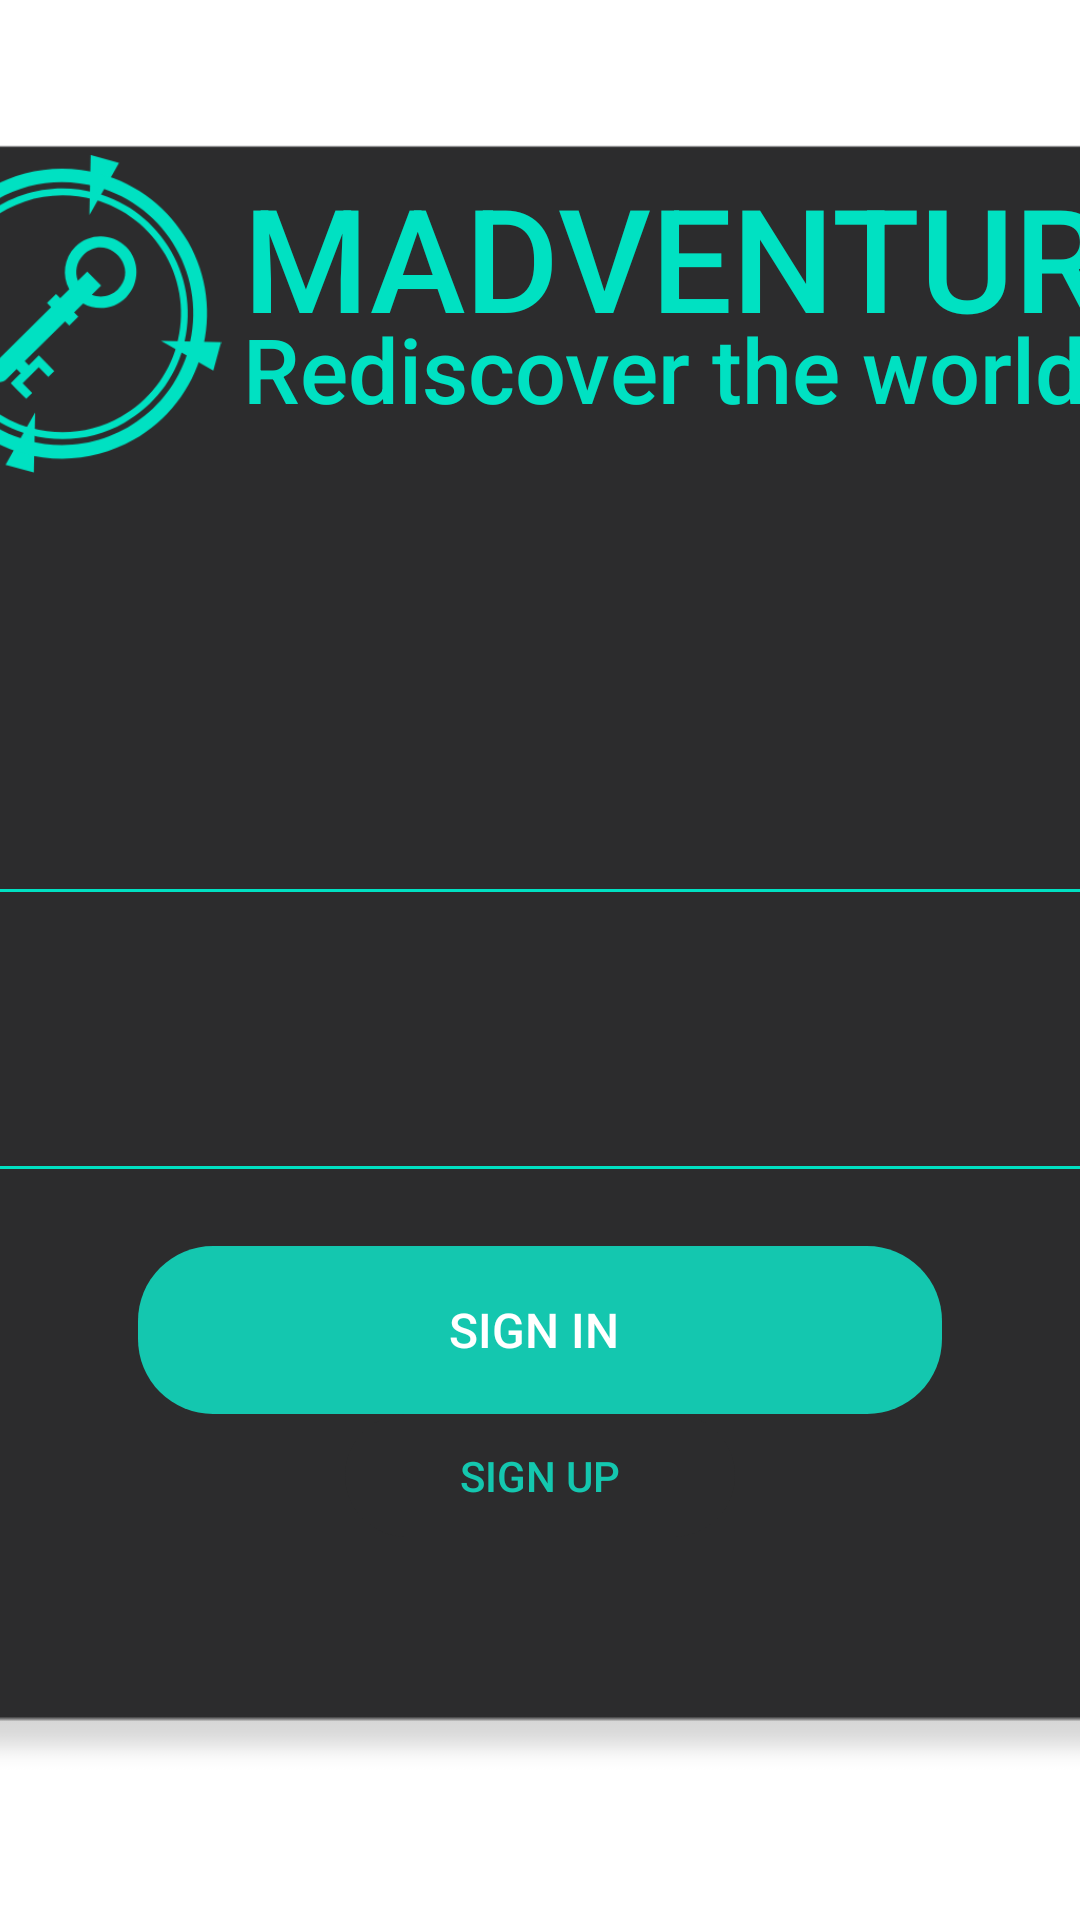

Here is an Android app screen rendered from its layout file. Give the layout XML and the strings, colors and styles it references.
<!-- AndroidManifest.xml: application theme Theme.Sportablet -->
<!-- res/layout/activity_login.xml -->
<?xml version="1.0" encoding="utf-8"?>
<androidx.constraintlayout.widget.ConstraintLayout xmlns:android="http://schemas.android.com/apk/res/android"
    xmlns:app="http://schemas.android.com/apk/res-auto"
    xmlns:tools="http://schemas.android.com/tools"
    android:layout_width="match_parent"
    android:layout_height="match_parent"
    android:background="@drawable/fon"
    tools:context=".login">

    <ImageView
        android:id="@+id/imageView"
        android:layout_width="560dp"
        android:layout_height="583dp"
        app:layout_constraintBottom_toBottomOf="parent"
        app:layout_constraintEnd_toEndOf="parent"
        app:layout_constraintStart_toStartOf="parent"
        app:layout_constraintTop_toTopOf="parent"
        app:layout_constraintVertical_bias="0.502"
        app:srcCompat="@drawable/fon2" />

    <ImageView
        android:id="@+id/imageView8"
        android:layout_width="159dp"
        android:layout_height="106dp"
        app:layout_constraintBottom_toBottomOf="@+id/imageView"
        app:layout_constraintEnd_toEndOf="@+id/imageView"
        app:layout_constraintHorizontal_bias="0.102"
        app:layout_constraintStart_toStartOf="@+id/imageView"
        app:layout_constraintTop_toTopOf="@+id/imageView"
        app:layout_constraintVertical_bias="0.048"
        app:srcCompat="@drawable/key" />

    <TextView
        android:id="@+id/textView8"
        android:layout_width="331dp"
        android:layout_height="55dp"
        android:fontFamily="sans-serif-medium"
        android:text="Rediscover the world"
        android:textColor="#00E1C2"
        android:textSize="30sp"
        app:layout_constraintBottom_toBottomOf="@+id/imageView"
        app:layout_constraintEnd_toEndOf="@+id/imageView"
        app:layout_constraintHorizontal_bias="0.79"
        app:layout_constraintStart_toStartOf="@+id/imageView"
        app:layout_constraintTop_toTopOf="@+id/imageView"
        app:layout_constraintVertical_bias="0.14" />

    <TextView
        android:id="@+id/textView7"
        android:layout_width="338dp"
        android:layout_height="70dp"
        android:fontFamily="sans-serif-medium"
        android:text="MADVENTURE"
        android:textColor="#00E1C2"
        android:textSize="48sp"
        app:layout_constraintBottom_toBottomOf="@+id/imageView"
        app:layout_constraintEnd_toEndOf="@+id/imageView"
        app:layout_constraintHorizontal_bias="0.815"
        app:layout_constraintStart_toStartOf="@+id/imageView"
        app:layout_constraintTop_toTopOf="@+id/imageView"
        app:layout_constraintVertical_bias="0.048" />

    <EditText
        android:id="@+id/reg_username"
        android:layout_width="443dp"
        android:layout_height="102dp"
        android:backgroundTint="#00E1C2"
        android:ems="10"
        android:inputType="textEmailAddress"
        android:textColor="#FFFFFF"
        app:layout_constraintBottom_toBottomOf="@+id/imageView"
        app:layout_constraintEnd_toEndOf="@+id/imageView"
        app:layout_constraintHorizontal_bias="0.504"
        app:layout_constraintStart_toStartOf="@+id/imageView"
        app:layout_constraintTop_toTopOf="@+id/imageView"
        app:layout_constraintVertical_bias="0.363" />

    <EditText
        android:id="@+id/reg_password"
        android:layout_width="447dp"
        android:layout_height="92dp"
        android:backgroundTint="#00E1C2"
        android:ems="10"
        android:inputType="textPassword"
        android:textColor="#FFFFFF"
        app:layout_constraintBottom_toBottomOf="@+id/imageView"
        app:layout_constraintEnd_toEndOf="@+id/imageView"
        app:layout_constraintHorizontal_bias="0.504"
        app:layout_constraintStart_toStartOf="@+id/imageView"
        app:layout_constraintTop_toTopOf="@+id/imageView"
        app:layout_constraintVertical_bias="0.564" />

    <Button
        android:id="@+id/button"
        android:layout_width="268dp"
        android:layout_height="56dp"
        android:background="@drawable/button"
        android:backgroundTint="#14C7AF"
        android:onClick="Login"
        android:text="Sign in "
        android:textColor="#FFFFFF"
        android:textSize="16sp"
        app:layout_constraintBottom_toBottomOf="@+id/imageView"
        app:layout_constraintEnd_toEndOf="@+id/imageView"
        app:layout_constraintStart_toStartOf="@+id/imageView"
        app:layout_constraintTop_toTopOf="@+id/imageView"
        app:layout_constraintVertical_bias="0.734" />

    <Button
        android:id="@+id/act_change"
        android:layout_width="130dp"
        android:layout_height="41dp"
        android:background="@drawable/button"
        android:backgroundTint="#2C2C2D"
        android:onClick="onClick"
        android:text="Sign up"
        android:textColor="#14C7AF"
        app:layout_constraintBottom_toBottomOf="@+id/imageView"
        app:layout_constraintEnd_toEndOf="@+id/imageView"
        app:layout_constraintStart_toStartOf="@+id/imageView"
        app:layout_constraintTop_toTopOf="@+id/imageView"
        app:layout_constraintVertical_bias="0.817" />
</androidx.constraintlayout.widget.ConstraintLayout>
<!-- resources referenced by this layout -->
<resources>
  <!-- drawable button (drawable) -->
  <?xml version="1.0" encoding="utf-8"?>
  <shape xmlns:android="http://schemas.android.com/apk/res/android">
      <corners android:radius = "25dp"/>
  </shape>
  <!-- drawable fon2: png bitmap (drawable, 12836 bytes) -->
  <!-- drawable key: png bitmap (drawable, 26223 bytes) -->
  <style name="Theme.Sportablet" parent="Theme.MaterialComponents.DayNight.DarkActionBar">
          
          <item name="colorPrimary">@color/purple_500</item>
          <item name="colorPrimaryVariant">@color/purple_700</item>
          <item name="colorOnPrimary">@color/white</item>
          
          <item name="colorSecondary">@color/teal_200</item>
          <item name="colorSecondaryVariant">@color/teal_700</item>
          <item name="colorOnSecondary">@color/black</item>
          
          <item name="android:statusBarColor" tools:targetApi="l">?attr/colorPrimaryVariant</item>
          
      </style>
  <!-- not gathered from this repository: default colours our renderer supplied (Android Studio template values) -->
  <color name="purple_500">#FF6200EE</color>
  <color name="purple_700">#FF3700B3</color>
  <color name="teal_200">#FF03DAC5</color>
  <color name="teal_700">#FF018786</color>
  <color name="black">#FF000000</color>
  <color name="white">#FFFFFFFF</color>
</resources>
